pico-8 play session: mixed d-pad (fixed 12-tick cycle), after a click and taps of 🅾, ❎, 🅾+❎, 🅾 in the second before t = 0

[t = 2 s] mixed d-pad (1.2s cycle ×~1): → ← ↑ ↓ + 🅾/❎ taps, ~2s
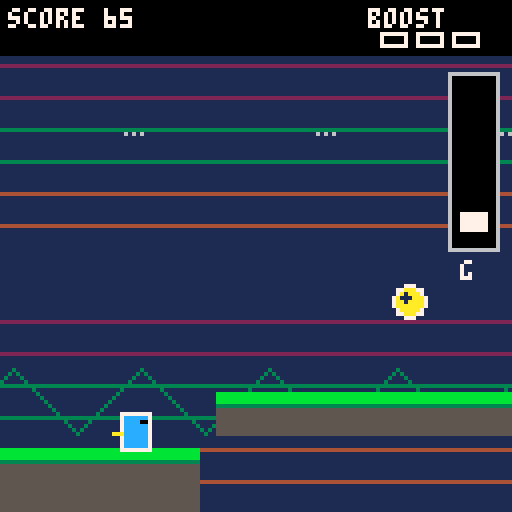
[t = 4 s] mixed d-pad (1.2s cycle ×~3): → ← ↑ ↓ + 🅾/❎ taps, ~4s
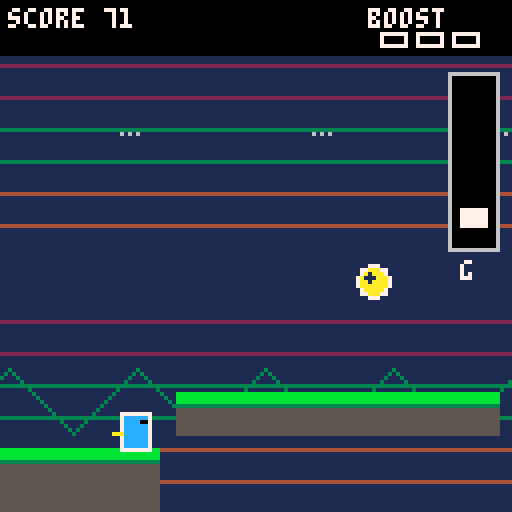
[t = 6 s] mixed d-pad (1.2s cycle ×~5): → ← ↑ ↓ + 🅾/❎ taps, ~6s
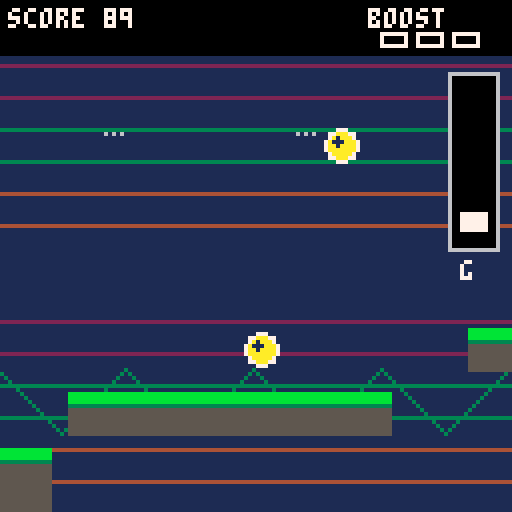
[t = 8 s] mixed d-pad (1.2s cycle ×~6): → ← ↑ ↓ + 🅾/❎ taps, ~8s
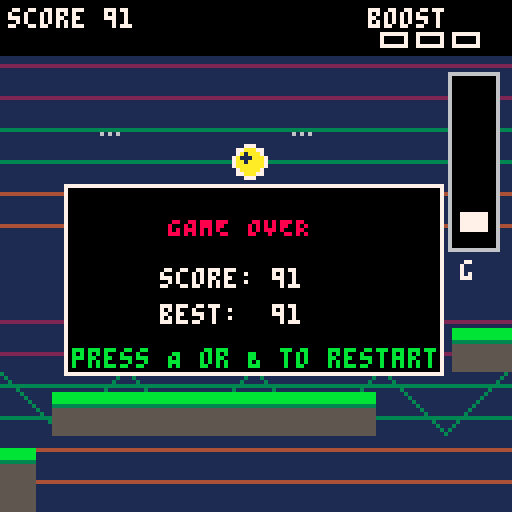

pico-8 cartridge
version 43
__lua__

-- GRAVITY RUNNER
-- Auto-runner controlled by a gamepad.
--
-- Controls
-- A (btn 4 / O): increase gravity
-- B (btn 5 / X): decrease gravity
-- Right (btn 1): use speed boost
-- Left (btn 0): cancel boost / slow down
-- Up (btn 2): jump
-- Down (btn 3): unused

-- Core rules
-- * Hold A/B to change gravity gradually.
-- * B lowers gravity so the player can float higher and longer.
-- * Running continuously increases score.
-- * Boost tokens give +100 score.
-- * Jumping on enemies gives a flat 100 points per kill.
-- * Getting hit by a projectile, pushed off-screen, or flying off the top loses.

function _init()
  init_game()
end

function init_game()
  score = 0
  best_score = best_score or 0
  game_over = false
  tutorial = true
  frame = 0

  -- player
  p = {
    x = 30,
    y = 86,
    vx = 0,
    vy = 0,
    w = 7,
    h = 9,
    grounded = false,
    gdir = 1
  }

  base_gravity = 0.38
  gravity = base_gravity
  max_up_gravity = 0.04
  max_down_gravity = 0.88
  jump_vel = -5.4
  low_gravity_jump_vel = -6.5
  down_bounce = -2.2
  gravity_step_a = 0.010
  gravity_step_b = 0.004
  low_gravity_float = 0.18

  scroll = 0
  speed = 1.55
  boosted_speed = 3.0
  boost_timer = 0
  boost_gauge = 0
  max_boost = 3

  grav_mode = 0 -- -1 low, 0 normal, 1 high
  disaster_active = false
  disaster_flash = 0
  top_escape_timer = 0
  top_escape_active = false
  grav_hold = 0

  -- music state: 0=chill, 1=boost, 2=caution, 3=menu/game-over
  music_mode = 3
  music(3, 180)


  platforms = {}
  enemies = {}
  bullets = {}
  boosts = {}
  particles = {}

  -- Start platform and several safe platforms.
  add_platform(-30, 112, 180, 16)
  add_platform(155, 98, 80, 10)
  add_platform(255, 82, 75, 10)
  add_platform(355, 106, 110, 10)
  add_platform(485, 90, 90, 10)

  enemy_spawn_timer = flr(rnd(121)) + 60
  next_spawn_x = 155
  next_boost_x = 220
end

function _update60()
  frame += 1


  if tutorial then
    if music_mode != 3 then
      music(3, 180)
      music_mode = 3
    end
    if btnp(0) or btnp(1) or btnp(2) or btnp(3) or btnp(4) or btnp(5) then
      tutorial = false
      music_mode = -1
    end
    return
  end

  if game_over then
    if music_mode != 3 then
      music(3, 180)
      music_mode = 3
    end
    if btnp(4) or btnp(5) or btnp(1) then
      init_game()
    end
    return
  end

  -- Gravity controls
  -- A increases gravity, B lowers gravity.
  local desired_mode = 0
  if btn(4) then desired_mode = 1 end
  if btn(5) then desired_mode = -1 end

  if desired_mode != 0 then
    grav_mode = desired_mode
  else
    grav_mode = 0
  end

  -- A = stronger gravity. B = lower gravity with a small upward assist.
  if grav_mode == 1 then
    gravity = min(max_down_gravity, gravity + gravity_step_a)
  elseif grav_mode == -1 then
    gravity = max(max_up_gravity, gravity - gravity_step_b)
    if btnp(5) and not p.grounded then
      gravity = max(max_up_gravity, gravity - 0.10)
    end
  else
    gravity += (base_gravity - gravity) * 0.10
  end

  -- Right uses a stored speed boost.
  if btnp(1) and boost_gauge > 0 then
    boost_gauge -= 1
    boost_timer = min(420, boost_timer + 180)
  end

  -- Left cancels the active boost and returns to normal running speed.
  if btn(0) then
    boost_timer = 0
  elseif boost_timer > 0 then
    boost_timer -= 1
  end

  -- Jump = UP.
  if btnp(2) and p.grounded and grav_mode != 1 then
    if grav_mode == -1 then
      p.vy = low_gravity_jump_vel
    else
      p.vy = jump_vel
    end
    p.grounded = false
  end

  local run_speed = speed
  if boost_timer > 0 then
    run_speed = boosted_speed
  end

  scroll += run_speed
  -- Running automatically adds score every frame.
  score += 1

  update_player()
  update_world(run_speed)
  spawn_world()
  update_enemies()
  update_bullets()
  update_boosts()
  update_particles()
  check_collisions()


  -- Going above the top starts a 3-second recovery countdown.
  -- Returning on-screen resets the timer.
  if p.y < -14 then
    if not top_escape_active then
      top_escape_active = true
      top_escape_timer = 180
    else
      top_escape_timer = max(0, top_escape_timer - 1)
    end

    if top_escape_timer <= 0 then
      lose_game()
    end
  else
    top_escape_active = false
    top_escape_timer = 0
  end

  update_music_state()

  if p.y > 136 then
    lose_game()
  end
end

function update_player()
  local old_bottom = p.y + p.h
  p.vy += gravity

  -- B/decreased gravity floats the player upward while airborne.
  -- Each new B press also gives another small upward boost, so the
  -- mechanic can be used repeatedly during the same jump.
  if grav_mode == -1 and not p.grounded then
    local low_amount = max(0, base_gravity - gravity)
    p.vy -= 0.060 + low_amount * 0.80
    p.vy = max(-3.0, p.vy)
  end

  if btnp(5) and not p.grounded then
    local low_amount = max(0, base_gravity - gravity)
    -- Pressing B in midair immediately lowers gravity and adds
    -- a stronger upward assist so the player starts floating right away.
    p.vy -= 0.45 + low_amount * 0.85
    p.vy = max(-3.0, p.vy)
  end

  p.vy = min(p.vy, 10)
  p.y += p.vy
  p.grounded = false

  -- platform landing / bonk logic
  for pl in all(platforms) do
    if p.x + p.w > pl.x and p.x < pl.x + pl.w then
      local new_bottom = p.y + p.h
      local old_bottom_now = old_bottom

      if p.vy >= 0 and old_bottom_now <= pl.y + 1 and new_bottom >= pl.y then
        p.y = pl.y - p.h
        p.vy = 0
        p.grounded = true
      elseif p.vy < 0 and p.y <= pl.y + pl.h and old_bottom_now >= pl.y + pl.h then
        p.y = pl.y + pl.h
        p.vy = 0.8
      end
    end
  end

end

function update_world(run_speed)
  -- Shift every world object left as the camera moves.
  next_spawn_x -= run_speed
  next_boost_x -= run_speed

  for pl in all(platforms) do
    pl.x -= run_speed
  end
  for e in all(enemies) do
    e.x -= run_speed
    e.home_x -= run_speed
  end
  for b in all(bullets) do
    b.x -= run_speed
  end
  for b in all(boosts) do
    b.x -= run_speed
  end

  while #platforms > 0 and platforms[1].x + platforms[1].w < -30 do
    deli(platforms, 1)
  end
end

function spawn_world()
  -- Keep enough platforms ahead of the player.
  local rightmost = -999
  for pl in all(platforms) do
    rightmost = max(rightmost, pl.x + pl.w)
  end

  while rightmost < 150 do
    local gap = flr(rnd(32)) + 25
    local y = flr(rnd(55)) + 62
    local w = flr(rnd(65)) + 50
    local x = rightmost + gap
    add_platform(x, y, w, 9)
    rightmost = x + w

    if rnd(1) < 0.25 then
      local wx = rightmost + 22
      local wy = max(45, min(105, y + flr(rnd(45)) - 22))
      add_platform(wx, wy, flr(rnd(35)) + 38, 9)
      rightmost = wx + 38
    end
  end

  -- Enemies/walls spawn on a real-time timer: 1 to 3 seconds apart.
  enemy_spawn_timer -= 1
  if enemy_spawn_timer <= 0 then
    spawn_enemy_or_wall()
    enemy_spawn_timer = flr(rnd(121)) + 60
  end

  -- Pickups spawn somewhat sparsely.
  if next_boost_x < 150 then
    add_boost(132, flr(rnd(55)) + 35)
    next_boost_x = flr(rnd(120)) + 170
  end
end


function spawn_enemy_or_wall()
  -- Enemies can ONLY spawn on an existing, non-wall platform.
  -- Pillar walls may also spawn, but they are never treated as enemies.
  local tries = 12
  while tries > 0 do
    local pl = find_enemy_platform()
    if pl != nil then
      local r = rnd(1)
      local ew = 8
      local eh = 8
      local is_wall = false

      if r < 0.12 then
        -- A pillar can still spawn as an obstacle.
        ew = 8
        eh = 28
        is_wall = true
      elseif r < 0.56 then
        ew = 8
        eh = 8
      else
        ew = 9
        eh = 11
      end

      -- Pick a point safely inside the platform.
      local min_x = max(105, pl.x + 4)
      local max_x = min(132, pl.x + pl.w - ew - 4)

      if max_x >= min_x then
        local ex = min_x + flr(rnd(max_x - min_x + 1))
        local ey = pl.y - eh

        if can_spawn_mob(ex, ey, ew, eh) then
          if is_wall then
            add_wall(ex, ey, ew, eh)
          elseif r < 0.56 then
            add_runner_enemy(ex, ey)
          else
            add_shooter_enemy(ex, ey)
          end
          return
        end
      end
    end

    tries -= 1
  end
end

function find_enemy_platform()
  local candidates = {}

  for pl in all(platforms) do
    if not pl.wall then
      -- Only use platforms that are safely ahead of the player.
      if pl.x < 145 and pl.x + pl.w > 105 and pl.w >= 22 then
        add(candidates, pl)
      end
    end
  end

  if #candidates == 0 then
    return nil
  end

  return candidates[flr(rnd(#candidates)) + 1]
end

function can_spawn_mob(x, y, w, h)
  local pad = 12
  local test_x = x-pad
  local test_y = y-pad
  local test_w = w+pad*2
  local test_h = h+pad*2

  -- Never overlap another living enemy.
  for e in all(enemies) do
    if e.alive and overlap(test_x, test_y, test_w, test_h, e.x, e.y, e.w, e.h) then
      return false
    end
  end

  -- Never overlap an existing pillar obstacle either.
  for pl in all(platforms) do
    if pl.wall and overlap(test_x, test_y, test_w, test_h, pl.x, pl.y, pl.w, pl.h) then
      return false
    end
  end

  return true
end

function add_platform(x, y, w, h)
  add(platforms, {x=x, y=y, w=w, h=h})
end

function add_wall(x, y, w, h)
  add(platforms, {x=x, y=y, w=w, h=h, wall=true})
end

function find_surface(x)
  local best_y = 112
  for pl in all(platforms) do
    if x >= pl.x - 4 and x <= pl.x + pl.w + 4 then
      if pl.y < best_y then
        best_y = pl.y
      end
    end
  end
  return best_y
end

function add_runner_enemy(x, y)
  add(enemies, {
    type=1,
    x=x,
    y=y,
    w=8,
    h=8,
    home_x=x,
    phase=rnd(1),
    alive=true
  })
end

function add_shooter_enemy(x, y)
  add(enemies, {
    type=2,
    x=x,
    y=y,
    w=9,
    h=11,
    home_x=x,
    shoot_timer=0,
    phase=rnd(1),
    alive=true
  })
end

function update_enemies()
  for e in all(enemies) do
    if e.alive then
      if e.type == 1 then
        -- Run back and forth in a loop.
        e.phase += 0.035
        e.x += sin(e.phase) * 0.50
        e.y += sin(e.phase * 2) * 0.25
      else
        e.phase += 0.02
        e.y += sin(e.phase) * 0.12
        e.shoot_timer -= 1
        if e.shoot_timer <= 0 and abs(e.x - p.x) < 145 then
          fire_enemy_bullet(e)
          e.shoot_timer = flr(rnd(45)) + 55
        end
      end
    end
  end
end

function fire_enemy_bullet(e)
  -- Projectiles arc in the direction implied by gravity mode.
  local dir = 1
  if grav_mode == -1 then dir = -1 end

  add(bullets, {
    x=e.x,
    y=e.y+4,
    vx=-1.1,
    vy=0.65 * dir,
    life=180
  })
end

function update_bullets()
  for b in all(bullets) do
    b.x += b.vx
    b.y += b.vy
    b.life -= 1

    if grav_mode == -1 then
      b.vy -= 0.008
    elseif grav_mode == 1 then
      b.vy += 0.012
    end

    -- Projectiles disappear after leaving through top/bottom or aging out.
    if b.y < -8 or b.y > 136 or b.life <= 0 then
      del(bullets, b)
    end
  end
end

function add_boost(x, y)
  add(boosts, {x=x, y=y, r=4, spin=rnd(1)})
end

function update_boosts()
  for b in all(boosts) do
    b.spin += 0.08
    if abs((p.x + p.w/2) - b.x) < 9 and abs((p.y + p.h/2) - b.y) < 10 then
      if boost_gauge < max_boost then
        boost_gauge += 1
      end
      -- Picking up a speed boost token gives 100 points.
      score += 100
      burst(b.x, b.y, 7)
      del(boosts, b)
    end
  end
end

function check_collisions()
  -- Pillar side collisions. Landing on top is safe, but running into the side
  -- knocks the player backward off the left side of the screen and kills them.
  for pl in all(platforms) do
    if pl.wall and overlap(p.x, p.y, p.w, p.h, pl.x, pl.y, pl.w, pl.h) then
      p.x = -p.w - 2
      p.vy = 0
      lose_game()
      return
    end
  end

  -- Enemies, bullets.
  for e in all(enemies) do
    if e.alive and overlap(p.x+1, p.y+1, p.w-2, p.h-2, e.x, e.y, e.w, e.h) then
      -- A downward-moving player landing on the top of an enemy scores a kill.
      if p.vy >= 0 and p.y + p.h <= e.y + 6 then
        p.y = e.y - p.h
        if grav_mode == -1 then
          p.vy = low_gravity_jump_vel
        else
          p.vy = -4.5
        end
        kill_enemy(e)
      else
        lose_game()
        return
      end
    end
  end

  for b in all(bullets) do
    if overlap(p.x, p.y, p.w, p.h, b.x-2, b.y-2, 4, 4) then
      lose_game()
      return
    end
  end
end

function kill_enemy(e)
  e.alive = false
  -- Every enemy kill is worth a flat 100 points.
  score += 100
  burst(e.x, e.y, 10)
end

function overlap(ax, ay, aw, ah, bx, by, bw, bh)
  return ax < bx + bw and ax + aw > bx and ay < by + bh and ay + ah > by
end

function lose_game()
  if not game_over then
    game_over = true
    music(3, 180)
    music_mode = 3
    best_score = max(best_score, score)
    burst(p.x, p.y, 14)
  end
end

function update_music_state()
  local next_mode = 0

  -- Tutorial/game-over use the distinct calm menu track.
  if tutorial or game_over then
    next_mode = 3
  -- The off-screen warning takes priority during play.
  elseif top_escape_active then
    next_mode = 2
  elseif boost_timer > 0 then
    next_mode = 1
  end

  if next_mode != music_mode then
    music(next_mode, 180)
    music_mode = next_mode
  end
end

function update_particles()
  for q in all(particles) do
    q.x += q.vx
    q.y += q.vy
    q.vy += 0.04
    q.life -= 1
    if q.life <= 0 then
      del(particles, q)
    end
  end
end

function burst(x, y, n)
  for i=1,n do
    local a = rnd(1)
    add(particles, {
      x=x,
      y=y,
      vx=cos(a)*rnd(1.8)-0.9,
      vy=sin(a)*rnd(1.8)-0.9,
      life=12+flr(rnd(16))
    })
  end
end

function _draw()
  cls(1)
  draw_background()

  if tutorial then
    draw_tutorial()
    return
  end

  -- world
  for pl in all(platforms) do
    draw_platform(pl)
  end

  for b in all(boosts) do
    draw_boost(b)
  end

  for e in all(enemies) do
    if e.alive then
      draw_enemy(e)
    end
  end

  for b in all(bullets) do
    circfill(b.x, b.y, 2, 8)
    pset(b.x+1, b.y-1, 7)
  end

  draw_player()

  for q in all(particles) do
    pset(q.x, q.y, 10)
  end

  draw_hud()

  if game_over then
    rectfill(16, 46, 110, 93, 0)
    rect(16, 46, 110, 93, 7)
    print("GAME OVER", 42, 54, 8)
    print("score: "..score, 40, 67, 7)
    print("best:  "..best_score, 40, 76, 7)
    print("press A or B to restart", 18, 87, 11)
  end
end

function draw_tutorial()
  rectfill(3, 7, 125, 120, 0)
  rect(3, 7, 125, 120, 7)
  print("GRAVITY RUNNER BY GEOFFREY GUO", 5, 10, 10)
  print("RUN and SURVIVE!", 27, 20, 6)

  print("A increase gravity", 18, 30, 11)
  print("B decrease gravity(float)", 18, 40, 9)
  print("UP  jump", 18, 50, 8)
  print("RIGHT  use boost", 18, 60, 8)
  print("LEFT  stop boost", 18, 70, 8)

  print("run to gain score", 18, 80, 7)
  print("boost tokens +100 pts", 18, 90, 7)
  print("stomp kills: +100 pts", 18, 100, 7)
  print("press any button", 18, 110, 7)
end

function draw_background()
  -- Dark layered sky.
  for y=0,127,8 do
    line(0, y, 127, y, 1+(y/16)%4)
  end

  -- Decorative stars move with the world.
  for i=1,18 do
    local sx = ((i*47 - scroll*0.15) % 140)
    local sy = (i*29) % 58 + 4
    pset(sx, sy, 6)
  end

  -- Distant hills.
  local off = (scroll*0.12)%32
  for x=-32,160,32 do
    local xx=x-off
    line(xx, 108, xx+16, 92, 3)
    line(xx+16, 92, xx+32, 108, 3)
  end
end

function draw_platform(pl)
  if pl.wall then
    rectfill(pl.x, pl.y, pl.x+pl.w, pl.y+pl.h, 5)
    rect(pl.x, pl.y, pl.x+pl.w, pl.y+pl.h, 6)
    for y=pl.y+4, pl.y+pl.h, 5 do
      line(pl.x, y, pl.x+pl.w, y, 1)
    end
  else
    rectfill(pl.x, pl.y, pl.x+pl.w, pl.y+pl.h, 5)
    rectfill(pl.x, pl.y, pl.x+pl.w, pl.y+2, 11)
    line(pl.x, pl.y+3, pl.x+pl.w, pl.y+3, 3)
  end
end

function draw_player()
  local c = 12
  rectfill(p.x, p.y, p.x+p.w, p.y+p.h, c)
  rect(p.x, p.y, p.x+p.w, p.y+p.h, 7)
  pset(p.x+5, p.y+2, 0)
  pset(p.x+6, p.y+2, 0)
  line(p.x-2, p.y+5, p.x, p.y+5, 10)
  if boost_timer > 0 then
    line(p.x-4, p.y+3, p.x-1, p.y+3, 9)
    line(p.x-5, p.y+6, p.x-1, p.y+6, 8)
  end
end

function draw_enemy(e)
  if e.type == 1 then
    rectfill(e.x, e.y+2, e.x+7, e.y+7, 8)
    rect(e.x, e.y+2, e.x+7, e.y+7, 7)
    pset(e.x+2, e.y+3, 0)
    pset(e.x+5, e.y+3, 0)
    line(e.x+1, e.y+8, e.x+3, e.y+8, 8)
    line(e.x+5, e.y+8, e.x+7, e.y+8, 8)
  else
    rectfill(e.x, e.y+2, e.x+8, e.y+10, 2)
    rect(e.x, e.y+2, e.x+8, e.y+10, 7)
    pset(e.x+2, e.y+5, 8)
    pset(e.x+6, e.y+5, 8)
    line(e.x+8, e.y+7, e.x+11, e.y+7, 6)
  end
end

function draw_boost(b)
  local bob = sin(b.spin)*2
  circfill(b.x, b.y+bob, 4, 10)
  circ(b.x, b.y+bob, 4, 7)
  print("+", b.x-2, b.y-3+bob, 1)
end

function draw_hud()
  rectfill(0, 0, 127, 13, 0)
  print("score "..score, 2, 2, 7)

  -- boost gauge
  print("boost", 92, 2, 7)
  for i=1,max_boost do
    local bx = 95 + (i-1)*9
    rect(bx, 8, bx+6, 11, 7)
    if i <= boost_gauge then
      rectfill(bx+1, 9, bx+5, 10, 10)
    end
  end

  -- gravity meter
  rectfill(112, 18, 124, 62, 0)
  rect(112, 18, 124, 62, 6)
  local gy = 40 + gravity/base_gravity*14
  gy = min(58, max(22, gy))
  rectfill(115, gy-2, 121, gy+2, grav_mode == -1 and 11 or grav_mode == 1 and 8 or 7)
  print("g", 115, 65, 7)

  if top_escape_active then
    local secs = flr((top_escape_timer + 59) / 60)
    print("return! "..secs, 70, 69, 8)
  end
end
